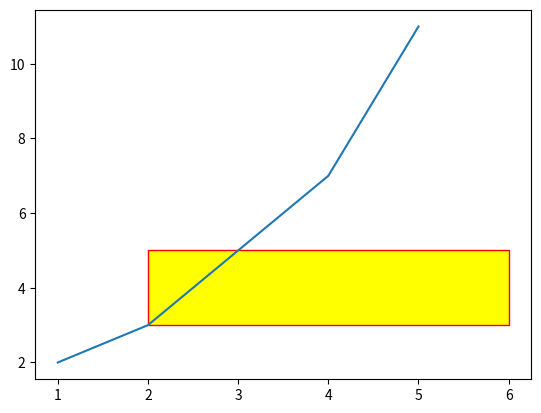

This chart was generated by the following Python code:


import matplotlib.pyplot as plt
import matplotlib.patches as patches

x = [1, 2, 3, 4, 5]
y = [2, 3, 5, 7, 11]

plt.plot(x,y)

rectangle = patches.Rectangle((2,3),4,2, edgecolor='red',
                              facecolor='yellow')
plt.gca().add_patch(rectangle)

plt.show()











